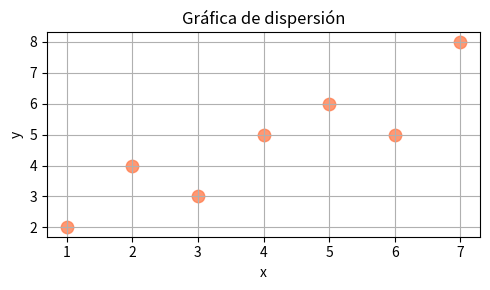

Reproduce this figure in Python.
"""
Matplotlib - Ejemplo 3: Gráfica de dispersión (scatter)
=======================================================
Tema: Matplotlib (10_Matplotlib)
Descripción: plt.scatter(x, y) para puntos.
"""

import matplotlib.pyplot as plt

x = [1, 2, 3, 4, 5, 6, 7]
y = [2, 4, 3, 5, 6, 5, 8]

plt.figure(figsize=(5, 3))
plt.scatter(x, y, c="coral", s=80, alpha=0.8)
plt.xlabel("x")
plt.ylabel("y")
plt.title("Gráfica de dispersión")
plt.grid(True)
plt.tight_layout()
plt.show()
